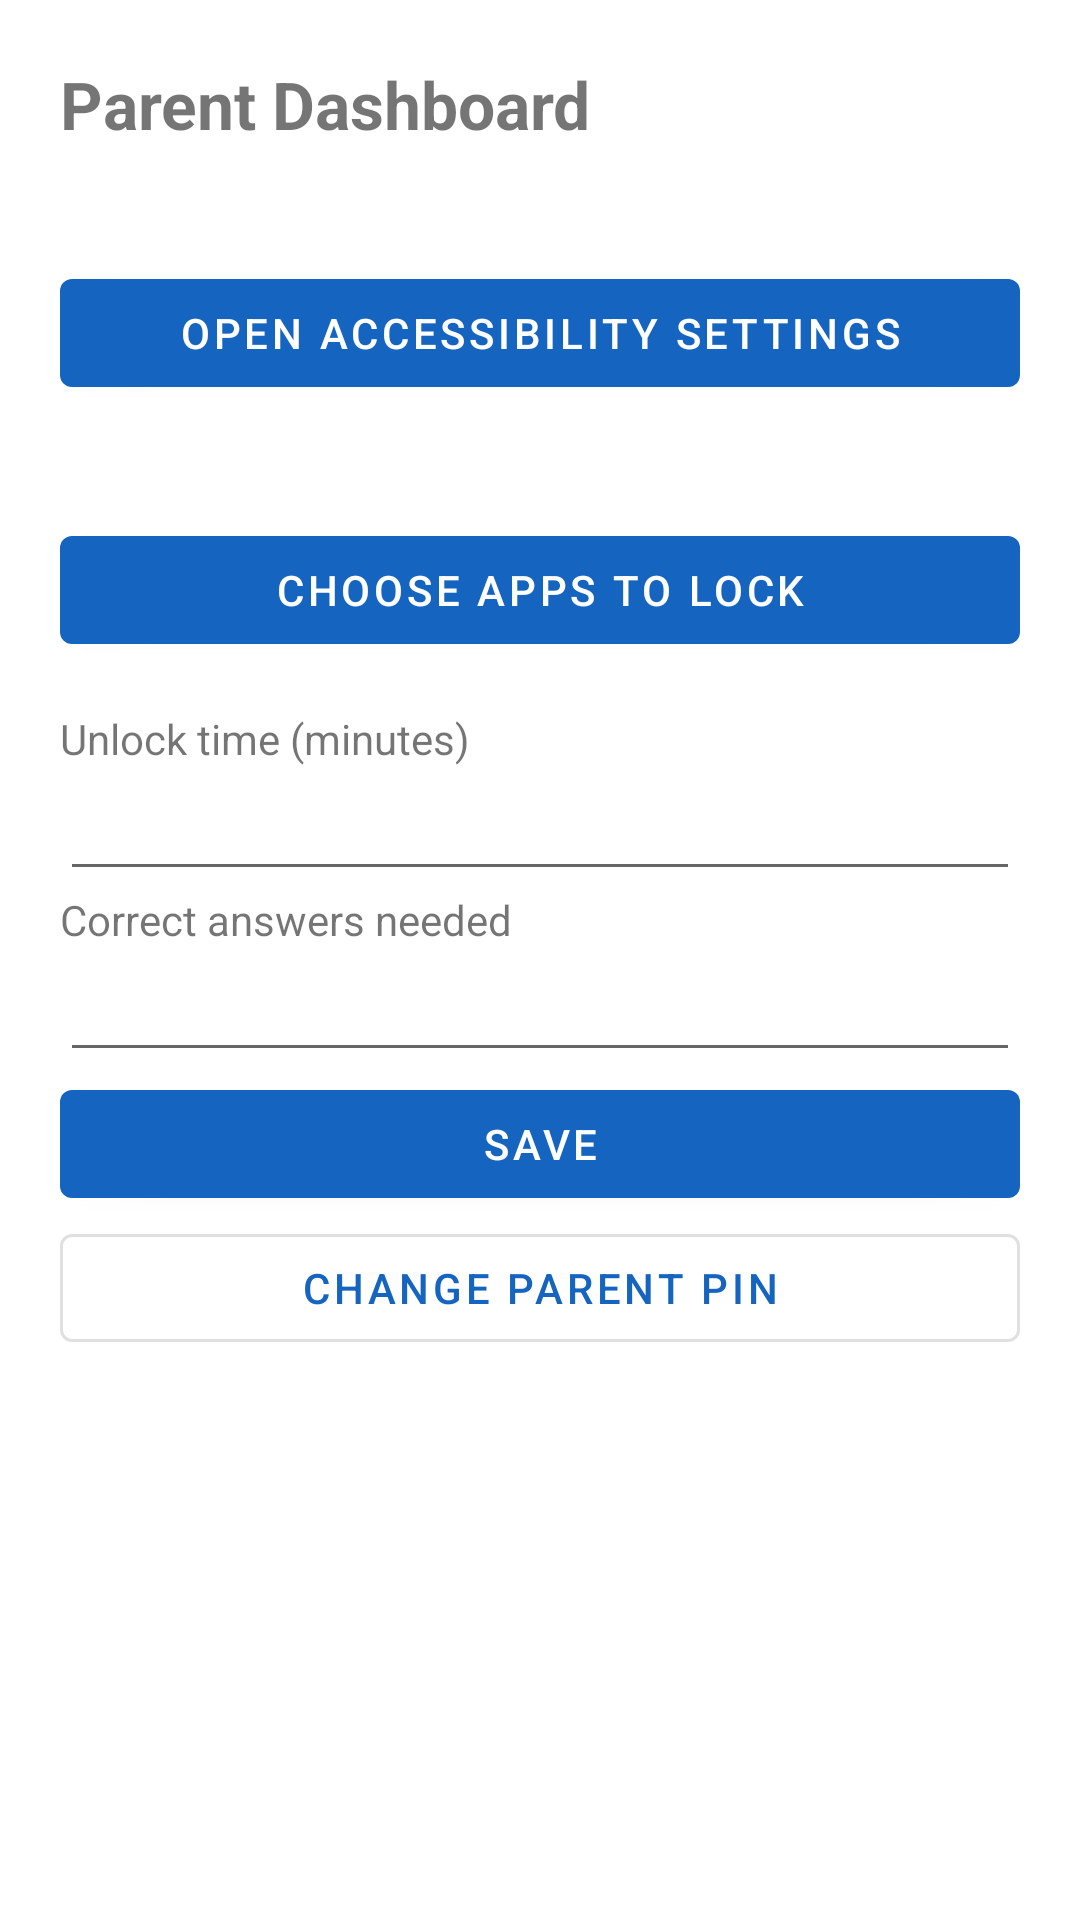

This screen was rendered from an Android layout file. Write that file and the resources it references.
<!-- AndroidManifest.xml: application theme Theme.StudyLock -->
<!-- res/layout/activity_main.xml -->
<?xml version="1.0" encoding="utf-8"?>
<ScrollView xmlns:android="http://schemas.android.com/apk/res/android"
    android:layout_width="match_parent" android:layout_height="match_parent">
    <LinearLayout android:layout_width="match_parent" android:layout_height="wrap_content"
        android:orientation="vertical" android:padding="20dp">

        <TextView android:layout_width="wrap_content" android:layout_height="wrap_content"
            android:text="@string/parent_dashboard" android:textSize="22sp" android:textStyle="bold" />

        <TextView android:id="@+id/tvStatus" android:layout_width="wrap_content"
            android:layout_height="wrap_content" android:layout_marginTop="16dp" android:textSize="16sp" />
        <Button android:id="@+id/btnAccessibility" android:layout_width="match_parent"
            android:layout_height="wrap_content" android:text="@string/open_accessibility" />

        <TextView android:id="@+id/tvLockedCount" android:layout_width="wrap_content"
            android:layout_height="wrap_content" android:layout_marginTop="16dp" android:textSize="16sp" />
        <Button android:id="@+id/btnChooseApps" android:layout_width="match_parent"
            android:layout_height="wrap_content" android:text="@string/choose_apps" />

        <TextView android:layout_width="wrap_content" android:layout_height="wrap_content"
            android:layout_marginTop="16dp" android:text="@string/label_minutes" />
        <EditText android:id="@+id/etMinutes" android:layout_width="match_parent"
            android:layout_height="wrap_content" android:inputType="number" />

        <TextView android:layout_width="wrap_content" android:layout_height="wrap_content"
            android:text="@string/label_questions" />
        <EditText android:id="@+id/etQuestions" android:layout_width="match_parent"
            android:layout_height="wrap_content" android:inputType="number" />

        <Button android:id="@+id/btnSave" android:layout_width="match_parent"
            android:layout_height="wrap_content" android:text="@string/save" />
        <Button android:id="@+id/btnChangePin" android:layout_width="match_parent"
            android:layout_height="wrap_content" android:text="@string/change_pin"
            style="@style/Widget.MaterialComponents.Button.OutlinedButton" />
    </LinearLayout>
</ScrollView>
<!-- resources referenced by this layout -->
<resources>
  <string name="change_pin">Change parent PIN</string>
  <string name="choose_apps">Choose apps to lock</string>
  <string name="label_minutes">Unlock time (minutes)</string>
  <string name="label_questions">Correct answers needed</string>
  <string name="open_accessibility">Open Accessibility settings</string>
  <string name="parent_dashboard">Parent Dashboard</string>
  <string name="save">Save</string>
  <style name="Theme.StudyLock" parent="Theme.MaterialComponents.DayNight.DarkActionBar">
          <item name="colorPrimary">#1565C0</item>
          <item name="colorSecondary">#43A047</item>
      </style>
</resources>
